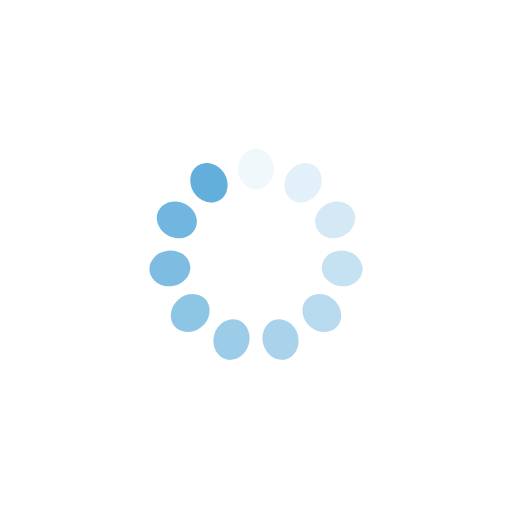
t = 0.00 s
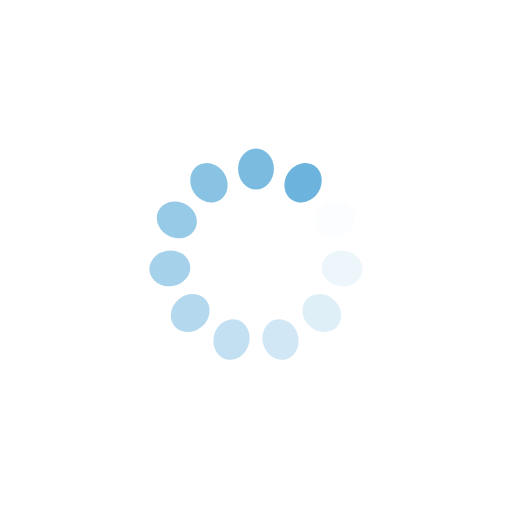
t = 0.44 s
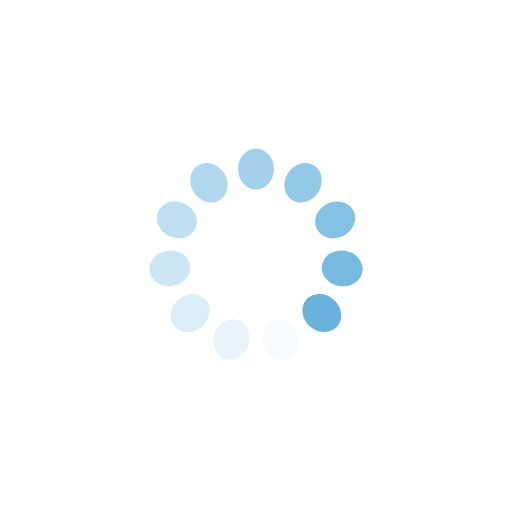
t = 0.88 s
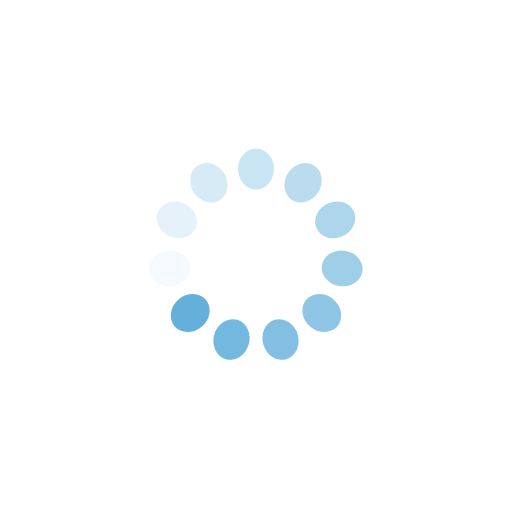
t = 1.32 s

The animated SVG that drew these frames (rendered in a browser with its animation timeline set to each time). Animation: 11 SMIL elements (animate=11); one cycle of 1.75 s, repeats indefinitely.

<?xml version="1.0" encoding="utf-8"?>
<svg xmlns="http://www.w3.org/2000/svg" xmlns:xlink="http://www.w3.org/1999/xlink" style="margin: auto; background: none; display: block; shape-rendering: auto;" width="271px" height="271px" viewBox="0 0 100 100" preserveAspectRatio="xMidYMid">
<g transform="rotate(0 50 50)">
  <rect x="46.5" y="29" rx="3.5" ry="4" width="7" height="8" fill="#62afdb">
    <animate attributeName="opacity" values="1;0" keyTimes="0;1" dur="1.7543859649122806s" begin="-1.5948963317384368s" repeatCount="indefinite"></animate>
  </rect>
</g><g transform="rotate(32.72727272727273 50 50)">
  <rect x="46.5" y="29" rx="3.5" ry="4" width="7" height="8" fill="#62afdb">
    <animate attributeName="opacity" values="1;0" keyTimes="0;1" dur="1.7543859649122806s" begin="-1.4354066985645932s" repeatCount="indefinite"></animate>
  </rect>
</g><g transform="rotate(65.45454545454545 50 50)">
  <rect x="46.5" y="29" rx="3.5" ry="4" width="7" height="8" fill="#62afdb">
    <animate attributeName="opacity" values="1;0" keyTimes="0;1" dur="1.7543859649122806s" begin="-1.2759170653907494s" repeatCount="indefinite"></animate>
  </rect>
</g><g transform="rotate(98.18181818181819 50 50)">
  <rect x="46.5" y="29" rx="3.5" ry="4" width="7" height="8" fill="#62afdb">
    <animate attributeName="opacity" values="1;0" keyTimes="0;1" dur="1.7543859649122806s" begin="-1.1164274322169059s" repeatCount="indefinite"></animate>
  </rect>
</g><g transform="rotate(130.9090909090909 50 50)">
  <rect x="46.5" y="29" rx="3.5" ry="4" width="7" height="8" fill="#62afdb">
    <animate attributeName="opacity" values="1;0" keyTimes="0;1" dur="1.7543859649122806s" begin="-0.9569377990430621s" repeatCount="indefinite"></animate>
  </rect>
</g><g transform="rotate(163.63636363636363 50 50)">
  <rect x="46.5" y="29" rx="3.5" ry="4" width="7" height="8" fill="#62afdb">
    <animate attributeName="opacity" values="1;0" keyTimes="0;1" dur="1.7543859649122806s" begin="-0.7974481658692184s" repeatCount="indefinite"></animate>
  </rect>
</g><g transform="rotate(196.36363636363637 50 50)">
  <rect x="46.5" y="29" rx="3.5" ry="4" width="7" height="8" fill="#62afdb">
    <animate attributeName="opacity" values="1;0" keyTimes="0;1" dur="1.7543859649122806s" begin="-0.6379585326953747s" repeatCount="indefinite"></animate>
  </rect>
</g><g transform="rotate(229.0909090909091 50 50)">
  <rect x="46.5" y="29" rx="3.5" ry="4" width="7" height="8" fill="#62afdb">
    <animate attributeName="opacity" values="1;0" keyTimes="0;1" dur="1.7543859649122806s" begin="-0.47846889952153104s" repeatCount="indefinite"></animate>
  </rect>
</g><g transform="rotate(261.8181818181818 50 50)">
  <rect x="46.5" y="29" rx="3.5" ry="4" width="7" height="8" fill="#62afdb">
    <animate attributeName="opacity" values="1;0" keyTimes="0;1" dur="1.7543859649122806s" begin="-0.31897926634768736s" repeatCount="indefinite"></animate>
  </rect>
</g><g transform="rotate(294.54545454545456 50 50)">
  <rect x="46.5" y="29" rx="3.5" ry="4" width="7" height="8" fill="#62afdb">
    <animate attributeName="opacity" values="1;0" keyTimes="0;1" dur="1.7543859649122806s" begin="-0.15948963317384368s" repeatCount="indefinite"></animate>
  </rect>
</g><g transform="rotate(327.27272727272725 50 50)">
  <rect x="46.5" y="29" rx="3.5" ry="4" width="7" height="8" fill="#62afdb">
    <animate attributeName="opacity" values="1;0" keyTimes="0;1" dur="1.7543859649122806s" begin="0s" repeatCount="indefinite"></animate>
  </rect>
</g>
<!-- [ldio] generated by https://loading.io/ --></svg>
